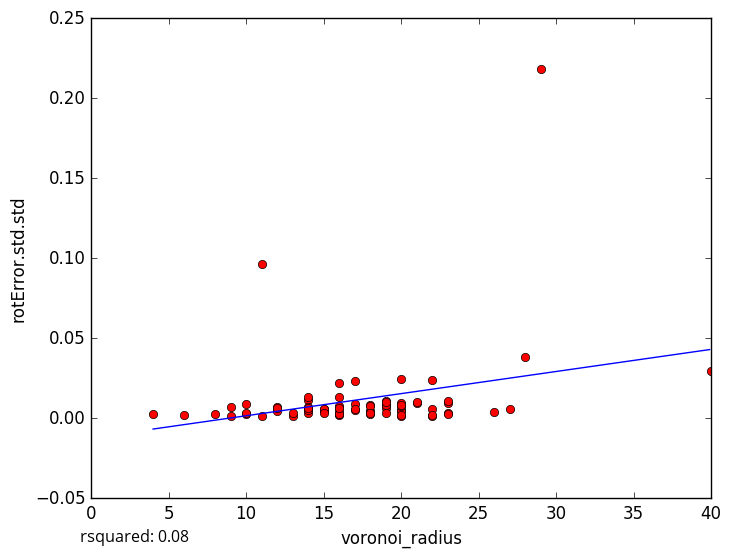

Source data for this figure (header and first rows):
voronoi_radius, rotError.std.std
27, 0.005687
29, 0.2184
14, 0.005809
18, 0.002382
15, 0.004438
6, 0.002212
11, 0.001249
19, 0.006708
20, 0.005264
19, 0.009132
20, 0.001098
16, 0.00182
14, 0.01158
10, 0.002426
10, 0.008818
13, 0.001552
9, 0.001336
10, 0.003303
20, 0.004278
19, 0.01082
21, 0.009397
16, 0.00241
40, 0.02962
22, 0.0239
11, 0.0967
16, 0.02203
9, 0.006932
14, 0.007196
12, 0.007297
23, 0.009281
22, 0.001463
19, 0.003452
17, 0.02352
18, 0.004315
23, 0.01092
28, 0.03846
21, 0.01016
22, 0.006049
8, 0.002372
17, 0.005333
18, 0.007988
12, 0.004806
20, 0.009313
26, 0.003585
17, 0.009075
22, 0.001979
20, 0.007527
20, 0.02452
14, 0.01316
20, 0.008169
14, 0.005962
16, 0.004685
16, 0.002904
12, 0.006647
17, 0.005937
23, 0.003169
18, 0.004085
16, 0.00741
14, 0.003583
23, 0.002956
... 18 more rows
